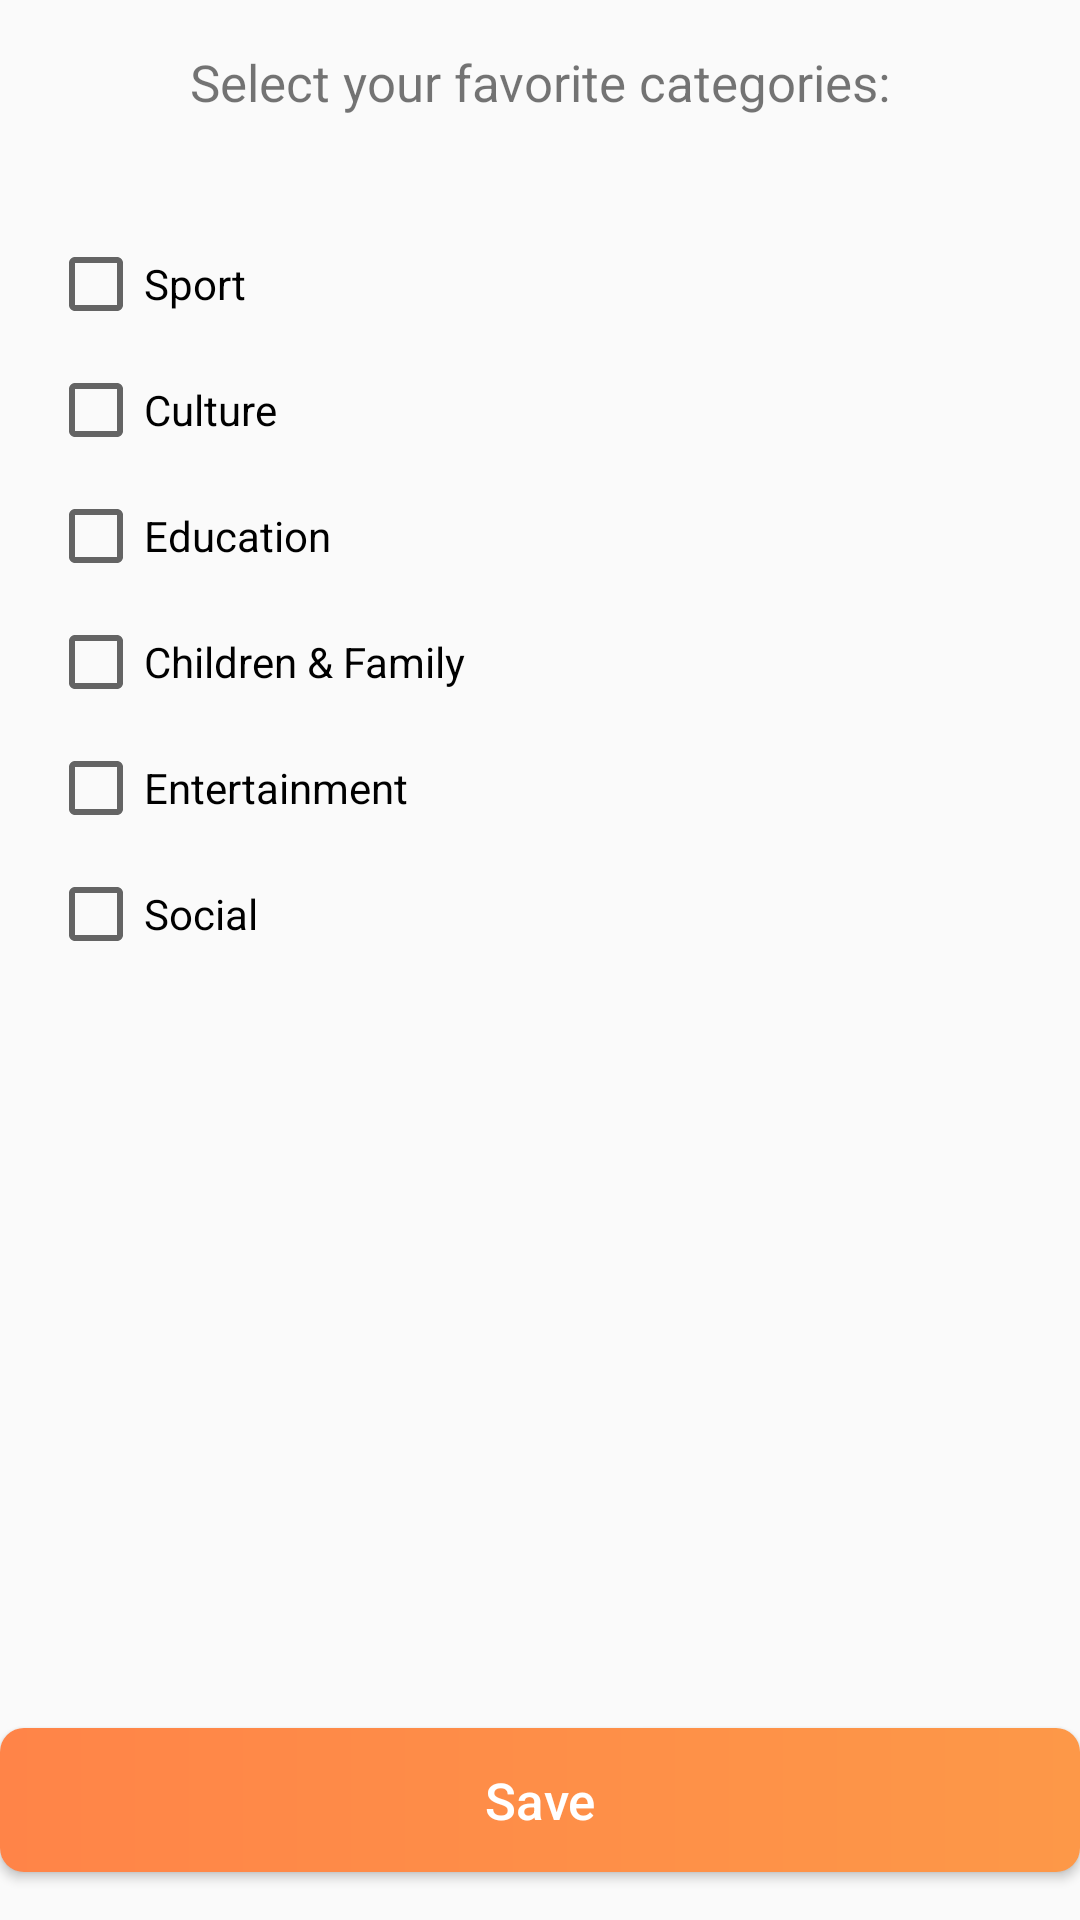

Write the Android layout XML for this screen, with the resource values it uses.
<!-- AndroidManifest.xml: application theme Theme.AppCompat.Light.NoActionBar -->
<!-- res/layout/activity_select_category.xml -->
<?xml version="1.0" encoding="utf-8"?>
<androidx.constraintlayout.widget.ConstraintLayout xmlns:android="http://schemas.android.com/apk/res/android"
    xmlns:app="http://schemas.android.com/apk/res-auto"
    xmlns:tools="http://schemas.android.com/tools"
    android:layout_width="match_parent"
    android:layout_height="match_parent"
    tools:context=".SelectCategoryActivity">

    <LinearLayout
        android:layout_width="match_parent"
        android:layout_height="match_parent"
        android:orientation="vertical"
        android:padding="16dp">

        <TextView
            android:layout_width="wrap_content"
            android:layout_height="wrap_content"
            android:layout_gravity="center_horizontal"
            android:text="Select your favorite categories:"
            android:textSize="17sp" />

        <CheckBox
            android:id="@+id/sportCheckbox"
            android:layout_width="wrap_content"
            android:layout_height="wrap_content"
            android:layout_marginTop="40dp"
            android:text="@string/sport" />

        <CheckBox
            android:id="@+id/cultureCheckbox"
            android:layout_width="wrap_content"
            android:layout_height="wrap_content"
            android:layout_marginTop="10dp"
            android:text="@string/culture" />

        <CheckBox
            android:id="@+id/educationCheckbox"
            android:layout_width="wrap_content"
            android:layout_height="wrap_content"
            android:layout_marginTop="10dp"
            android:text="@string/education" />


        <CheckBox
            android:id="@+id/familyCheckbox"
            android:layout_width="wrap_content"
            android:layout_height="wrap_content"
            android:layout_marginTop="10dp"
            android:text="@string/family" />

        <CheckBox
            android:id="@+id/entertainmentCheckbox"
            android:layout_width="wrap_content"
            android:layout_height="wrap_content"
            android:layout_marginTop="10dp"
            android:text="@string/entertainment" />


        <CheckBox
            android:id="@+id/socialCheckbox"
            android:layout_width="wrap_content"
            android:layout_height="wrap_content"
            android:layout_marginTop="10dp"
            android:text="@string/social" />

    </LinearLayout>

    <Button
        android:id="@+id/saveButton"
        app:layout_constraintBottom_toBottomOf="parent"
        app:layout_constraintStart_toStartOf="parent"
        app:layout_constraintEnd_toEndOf="parent"
        android:layout_width="match_parent"
        android:layout_height="wrap_content"
        android:layout_marginTop="20dp"
        android:layout_marginBottom="16dp"
        android:background="@drawable/btn_orange_background"
        android:fontFamily="sans-serif-medium"
        android:text="@string/save"
        android:textAllCaps="false"
        android:textColor="@color/white"
        android:textSize="17sp"
        tools:ignore="TextContrastCheck" />



</androidx.constraintlayout.widget.ConstraintLayout>
<!-- resources referenced by this layout -->
<resources>
  <color name="white">#FFFFFFFF</color>
  <!-- drawable btn_orange_background (drawable) -->
  <?xml version="1.0" encoding="utf-8"?>
  <shape xmlns:android="http://schemas.android.com/apk/res/android"
      android:shape="rectangle">
  
      <gradient
          android:startColor="@color/first_color"
          android:endColor="#fd9848"
          android:angle="0" />
      <corners android:radius="8dp" />
  </shape>
  <string name="culture">Culture</string>
  <string name="education">Education</string>
  <string name="entertainment">Entertainment</string>
  <string name="family">Children &amp; Family</string>
  <string name="save">Save</string>
  <string name="social">Social</string>
  <string name="sport">Sport</string>
  <color name="first_color">#FF8448</color>
</resources>
